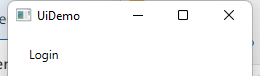
Task: UiDemo process automated using the Robotic Enterprise  framework
Workflow: UiDemo_Open

Step 1: Open Application 'uidemocr.exe  UiDemo' on the element in window 'UiDemo' (uidemo.exe)
